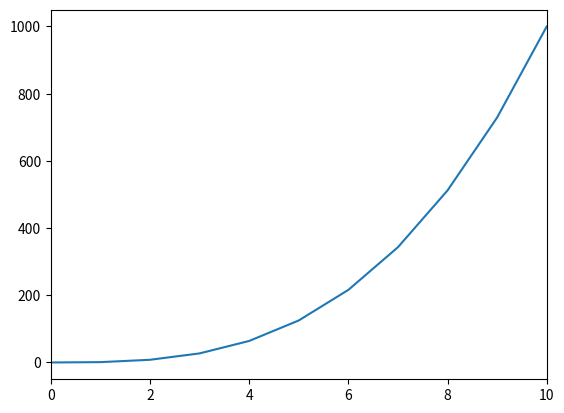

Python code for this plot:
#!/usr/bin/env python3
import numpy as np
import matplotlib.pyplot as plt

y = np.arange(0, 11) ** 3
plt.xlim(0,10)
plt.plot(y)
plt.show()
